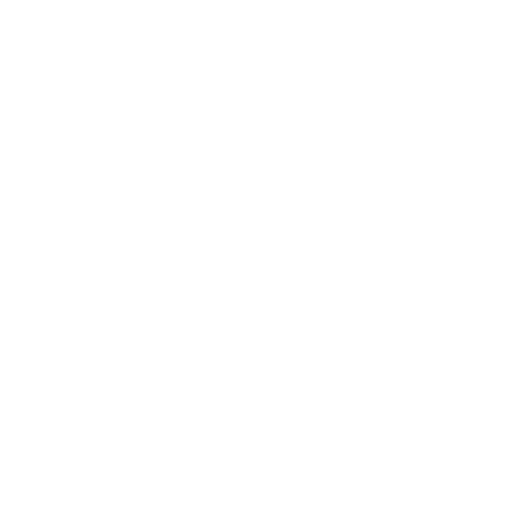
t = 0.00 s
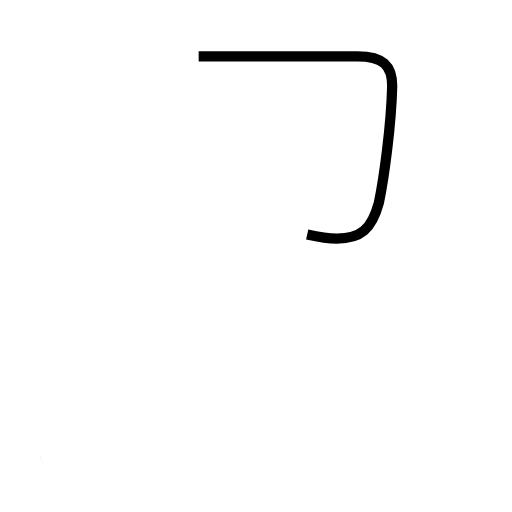
t = 1.23 s
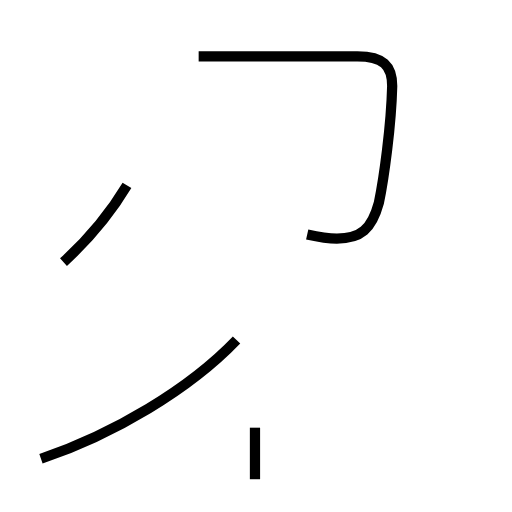
t = 2.35 s
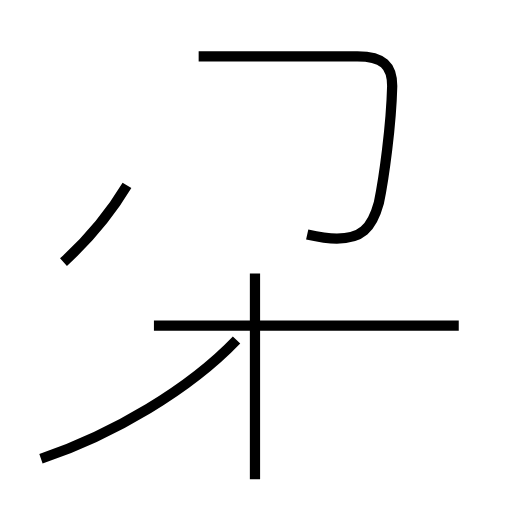
t = 3.70 s
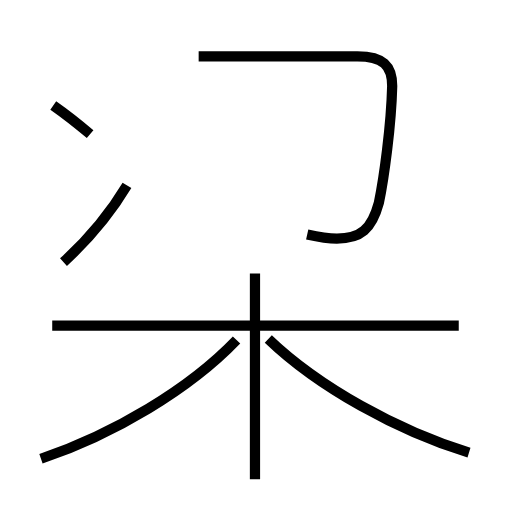
t = 4.81 s
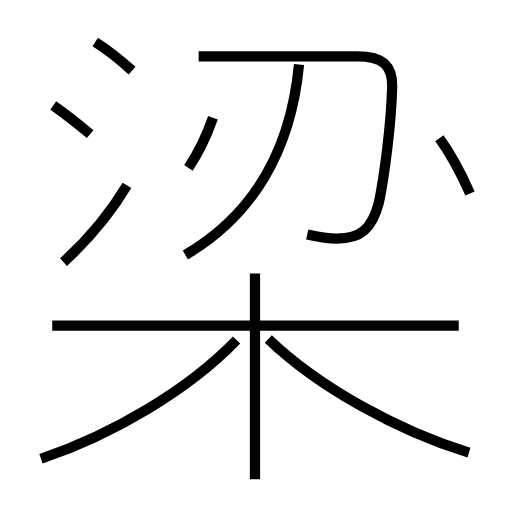
t = 5.98 s

The animated SVG that drew these frames (rendered in a browser with its animation timeline set to each time). Animation: 11 SMIL elements (animate=11); one cycle of 5.98 s.

<?xml version='1.0' encoding='utf-8'?>
<svg viewBox="0.0 -6.0 50.0 50.0" version="1.1" xmlns="http://www.w3.org/2000/svg"><rect x="-1000" y="-1000" width="2000" height="2000" stroke="white" fill="white" /><g style="fill:none;stroke:#000000;stroke-width:1"><path d="M 30.0 -21.1 C 30.9 -20.9 31.9 -20.7 32.9 -20.7 C 35.2 -20.7 36.3 -21.6 37.0 -24.2 C 37.5 -26.6 38.2 -31.7 38.3 -35.6 C 38.3 -37.6 37.4 -38.5 34.9 -38.5 L 19.4 -38.5 " transform="translate(0.0 38.0)" stroke-dasharray="41.0636256715112" stroke-dashoffset="41.0636256715112"><animate attributeName="stroke-dashoffset" from="41.0636256715112" to="0" dur="1.231908770145336s" begin="0s; anim_end.end" fill="freeze" id="anim0" /></path><path d="M 4.0 0.8 C 11.1 -1.6 18.5 -6.0 23.1 -10.8 " transform="translate(0.0 38.0)" stroke-dasharray="22.5401738877706" stroke-dashoffset="22.5401738877706"><animate attributeName="stroke-dashoffset" from="22.5401738877706" to="0" dur="0.676205216633118s" begin="anim0.end" fill="freeze" id="anim1" /></path><path d="M 6.2 -18.4 C 8.6 -20.6 10.9 -23.4 12.4 -25.9 " transform="translate(0.0 38.0)" stroke-dasharray="9.761737354315684" stroke-dashoffset="9.761737354315684"><animate attributeName="stroke-dashoffset" from="9.761737354315684" to="0" dur="0.2928521206294705s" begin="anim1.end" fill="freeze" id="anim2" /></path><path d="M 24.9 2.8 L 24.9 -17.3 " transform="translate(0.0 38.0)" stroke-dasharray="20.1" stroke-dashoffset="20.1"><animate attributeName="stroke-dashoffset" from="20.1" to="0" dur="0.603s" begin="anim2.end" fill="freeze" id="anim3" /></path><path d="M 44.8 -12.2 L 5.1 -12.2 " transform="translate(0.0 38.0)" stroke-dasharray="39.699999999999996" stroke-dashoffset="39.699999999999996"><animate attributeName="stroke-dashoffset" from="39.699999999999996" to="0" dur="1.1909999999999998s" begin="anim3.end" fill="freeze" id="anim4" /></path><path d="M 8.8 -30.9 C 7.5 -32.0 6.2 -33.0 5.2 -33.7 " transform="translate(0.0 38.0)" stroke-dasharray="4.562161779495523" stroke-dashoffset="4.562161779495523"><animate attributeName="stroke-dashoffset" from="4.562161779495523" to="0" dur="0.13686485338486568s" begin="anim4.end" fill="freeze" id="anim5" /></path><path d="M 45.8 0.2 C 38.9 -1.9 31.1 -6.2 26.2 -10.9 " transform="translate(0.0 38.0)" stroke-dasharray="22.706482617137194" stroke-dashoffset="22.706482617137194"><animate attributeName="stroke-dashoffset" from="22.706482617137194" to="0" dur="0.6811944785141157s" begin="anim5.end" fill="freeze" id="anim6" /></path><path d="M 18.4 -27.6 C 19.4 -29.1 20.2 -30.8 20.8 -32.5 " transform="translate(0.0 38.0)" stroke-dasharray="5.470029812895824" stroke-dashoffset="5.470029812895824"><animate attributeName="stroke-dashoffset" from="5.470029812895824" to="0" dur="0.1641008943868747s" begin="anim6.end" fill="freeze" id="anim7" /></path><path d="M 12.9 -37.1 C 11.8 -38.1 10.4 -39.2 9.3 -39.9 " transform="translate(0.0 38.0)" stroke-dasharray="4.5655019929175715" stroke-dashoffset="4.5655019929175715"><animate attributeName="stroke-dashoffset" from="4.5655019929175715" to="0" dur="0.13696505978752713s" begin="anim7.end" fill="freeze" id="anim8" /></path><path d="M 18.1 -19.1 C 24.6 -22.9 28.4 -29.2 29.2 -37.7 " transform="translate(0.0 38.0)" stroke-dasharray="22.556660090197703" stroke-dashoffset="22.556660090197703"><animate attributeName="stroke-dashoffset" from="22.556660090197703" to="0" dur="0.676699802705931s" begin="anim8.end" fill="freeze" id="anim9" /></path><path d="M 45.9 -25.1 C 45.1 -26.9 44.0 -29.0 42.9 -30.5" transform="translate(0.0 38.0)" stroke-dasharray="6.18795504933776" stroke-dashoffset="6.18795504933776"><animate attributeName="stroke-dashoffset" from="6.18795504933776" to="0" dur="0.1856386514801328s" begin="anim9.end" fill="freeze" id="anim_end" /></path></g></svg>
